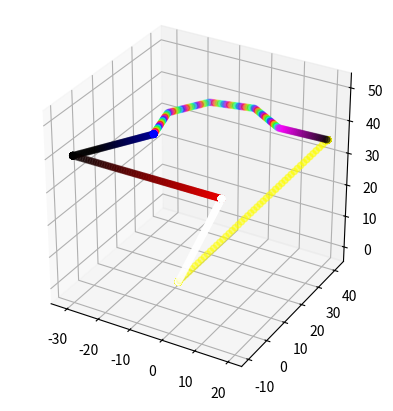

The script that saved this image:
#!/usr/bin/env python3
# -*- coding: utf-8 -*-

import argparse
import numpy as np
import matplotlib.pyplot as plt
from mpl_toolkits.mplot3d import Axes3D
import struct
import colorsys

points  =  b"\x00\x00\xd5\xfe\x00\x00\xf4\x01\x00\x00\x00\x64\x32\x00\xd5\xfe\x00\x00\xf4\x01\x00\x00\x00\x64\x64\x00\xd5\xfe\x00\x00\xf4\x01\x00\x00\x00\x64\x96\x00\xd5\xfe\x00\x00\xf4\x01\x00\x00\x00\x64\xc8\x00\xd5\xfe\x00\x00\xf4\x01\x00\x00\x00\x64\xfa\x00\xf1\xfe\xff\xff\x32\x02\x00\x00\x00\x64\x2c\x01\x0d\xff\xfe\xff\x71\x02\x00\x00\x00\x64\x5e\x01\x29\xff\xfc\xff\xaf\x02\x00\x00\x00\x64\x90\x01\x45\xff\xfb\xff\xee\x02\x00\x00\x00\x64\xc2\x01\x61\xff\xfa\xff\x2c\x03\x00\x00\x00\x64\xf4\x01\x7d\xff\xf8\xff\x6b\x03\x00\x00\x00\x64\x26\x02\x99\xff\xf7\xff\xa9\x03\x00\x00\x00\x64\x58\x02\xb5\xff\xf6\xff\xe8\x03\x00\x00\x00\x64\x8a\x02\xd1\xff\xf4\xff\x26\x04\x00\x00\x00\x64\xbc\x02\xed\xff\xf3\xff\x65\x04\x00\x00\x00\x64\xee\x02\x08\x00\xf2\xff\xa3\x04\x00\x00\x00\x64\x20\x03\x24\x00\xf0\xff\xe2\x04\x00\x00\x00\x64\x52\x03\x40\x00\xef\xff\x20\x05\x00\x00\x00\x64\x84\x03\x5c\x00\xee\xff\x5f\x05\x00\x00\x00\x64\xb6\x03\x79\x00\xec\xff\x9d\x05\x00\x00\x00\x64\xe8\x03\x95\x00\xeb\xff\xdc\x05\x00\x00\x00\x64\x1a\x04\xb1\x00\xea\xff\x1a\x06\x00\x00\x00\x64\x4c\x04\xcd\x00\xe8\xff\x59\x06\x00\x00\x00\x64\x7e\x04\xe9\x00\xe7\xff\x97\x06\x00\x00\x00\x64\xb0\x04\x05\x01\xe5\xff\xd6\x06\x00\x00\x00\x64\xe2\x04\x21\x01\xe4\xff\x14\x07\x00\x00\x00\x64\x14\x05\x3d\x01\xe3\xff\x53\x07\x00\x00\x00\x64\x46\x05\x59\x01\xe1\xff\x91\x07\x00\x00\x00\x64\x78\x05\x75\x01\xe0\xff\xd0\x07\x00\x00\x00\x64\xaa\x05\x91\x01\xdf\xff\x0e\x08\x00\x00\x00\x64\xdc\x05\xad\x01\xdd\xff\x4d\x08\x00\x00\x00\x64\x0e\x06\xc9\x01\xdc\xff\x8b\x08\x00\x00\x00\x64\x40\x06\xe5\x01\xdb\xff\xca\x08\x00\x00\x00\x64\x72\x06\x02\x02\xd9\xff\x08\x09\x00\x00\x00\x64\xa4\x06\x1e\x02\xd8\xff\x47\x09\x00\x00\x00\x64\xd6\x06\x3a\x02\xd7\xff\x85\x09\x00\x00\x00\x64\x08\x07\x56\x02\xd5\xff\xc4\x09\x00\x00\x00\x64\x3a\x07\x72\x02\xd4\xff\x02\x0a\x00\x00\x00\x64\x6c\x07\x8e\x02\xd3\xff\x41\x0a\x00\x00\x00\x64\x9e\x07\xaa\x02\xd1\xff\x7f\x0a\x00\x00\x00\x64\xd0\x07\xc6\x02\xd0\xff\xbe\x0a\x00\x00\x00\x64\x02\x08\xe2\x02\xcf\xff\xfc\x0a\x00\x00\x00\x64\x34\x08\xfe\x02\xcd\xff\x3b\x0b\x00\x00\x00\x64\x66\x08\x1a\x03\xcc\xff\x79\x0b\x00\x00\x00\x64\x98\x08\x36\x03\xca\xff\xb8\x0b\x00\x00\x00\x64\xca\x08\x52\x03\xc9\xff\xf6\x0b\x00\x00\x00\x64\xfc\x08\x6e\x03\xc8\xff\x35\x0c\x00\x00\x00\x64\x2e\x09\x8a\x03\xc6\xff\x73\x0c\x00\x00\x00\x64\x60\x09\xa7\x03\xc5\xff\xb2\x0c\x00\x00\x00\x64\x92\x09\xc3\x03\xc4\xff\xf0\x0c\x00\x00\x00\x64\xc4\x09\xdf\x03\xc2\xff\x2f\x0d\x00\x00\x00\x64\xf6\x09\xfb\x03\xc1\xff\x6d\x0d\x00\x00\x00\x64\x28\x0a\x17\x04\xc0\xff\xac\x0d\x00\x00\x00\x64\x5a\x0a\x17\x04\xc0\xff\xac\x0d\x00\x00\x00\x64\x8c\x0a\x17\x04\xc0\xff\xac\x0d\x00\x00\x00\x64\xbe\x0a\x17\x04\xc0\xff\xac\x0d\x00\x00\x00\x64\xf0\x0a\x17\x04\xc0\xff\xac\x0d\x00\x00\x00\x64\x22\x0b\x17\x04\xc0\xff\xac\x0d\x00\x00\x00\x64\x54\x0b\x17\x04\xc0\xff\xac\x0d\x00\x00\x00\x64\x86\x0b\x17\x04\xc0\xff\xac\x0d\x00\x00\x00\x64\xb8\x0b\x17\x04\xc0\xff\xac\x0d\x00\x00\x00\x64\xea\x0b\x17\x04\xc0\xff\xac\x0d\x00\x00\x00\x64\x1c\x0c\x17\x04\xc0\xff\xac\x0d\x00\x00\x00\x64\x4e\x0c\x17\x04\xc0\xff\xac\x0d\x00\x00\x00\x64\x80\x0c\x17\x04\xc0\xff\xac\x0d\x00\x00\x00\x64\xb2\x0c\x17\x04\xc0\xff\xac\x0d\x00\x00\x00\x64\xe4\x0c\x17\x04\xc0\xff\xac\x0d\x00\x00\x00\x64\x16\x0d\x17\x04\xc0\xff\xac\x0d\x00\x00\x00\x64\x48\x0d\x17\x04\xc0\xff\xac\x0d\x00\x00\x00\x64\x7a\x0d\x17\x04\xc0\xff\xac\x0d\x00\x00\x00\x64\xac\x0d\x17\x04\xc0\xff\xac\x0d\x00\x00\x00\x64\xde\x0d\x17\x04\xc0\xff\xac\x0d\x00\x00\x00\x64\x10\x0e\x17\x04\xc0\xff\xac\x0d\x00\x00\x00\x64\x42\x0e\x17\x04\xc0\xff\xac\x0d\x00\x00\x00\x64\x74\x0e\x17\x04\xc0\xff\xac\x0d\x00\x00\x00\x64\xa6\x0e\x17\x04\xc0\xff\xac\x0d\x00\x00\x00\x64\xd8\x0e\x17\x04\xc0\xff\xac\x0d\x00\x00\x00\x64\x0a\x0f\x17\x04\xc0\xff\xac\x0d\x00\x00\x00\x64\x3c\x0f\x17\x04\xc0\xff\xac\x0d\x00\x00\x00\x64\x6e\x0f\x17\x04\xc0\xff\xac\x0d\x00\x00\x00\x64\xa0\x0f\x17\x04\xc0\xff\xac\x0d\x00\x00\x00\x64\xd2\x0f\x17\x04\xc0\xff\xac\x0d\x00\x00\x00\x64\x04\x10\x17\x04\xc0\xff\xac\x0d\x00\x00\x00\x64\x36\x10\x17\x04\xc0\xff\xac\x0d\x00\x00\x00\x64\x68\x10\x17\x04\xc0\xff\xac\x0d\x00\x00\x00\x64\x9a\x10\x17\x04\xc0\xff\xac\x0d\x00\x00\x00\x64\xcc\x10\x17\x04\xc0\xff\xac\x0d\x00\x00\x00\x64\xfe\x10\x17\x04\xc0\xff\xac\x0d\x00\x00\x00\x64\x30\x11\x17\x04\xc0\xff\xac\x0d\x00\x00\x00\x64\x62\x11\x17\x04\xc0\xff\xac\x0d\x00\x00\x00\x64\x94\x11\x17\x04\xc0\xff\xac\x0d\x00\x00\x00\x64\xc6\x11\x17\x04\xc0\xff\xac\x0d\x00\x00\x00\x64\xf8\x11\x17\x04\xc0\xff\xac\x0d\x00\x00\x00\x64\x2a\x12\x17\x04\xc0\xff\xac\x0d\x00\x00\x00\x64\x5c\x12\x17\x04\xc0\xff\xac\x0d\x00\x00\x00\x64\x8e\x12\x17\x04\xc0\xff\xac\x0d\x00\x00\x00\x64\xc0\x12\x17\x04\xc0\xff\xac\x0d\x00\x00\x00\x64\xf2\x12\x17\x04\xc0\xff\xac\x0d\x00\x00\x00\x64\x24\x13\x17\x04\xc0\xff\xac\x0d\x00\x00\x00\x64\x56\x13\x17\x04\xc0\xff\xac\x0d\x00\x00\x00\x64\x88\x13\x17\x04\xc0\xff\xac\x0d\x00\x00\x00\x64\xba\x13\x17\x04\xc0\xff\xac\x0d\x00\x00\x00\x64\xec\x13\x17\x04\xc0\xff\xac\x0d\x00\x00\x00\x64\x1e\x14\x17\x04\xc0\xff\xac\x0d\x00\x00\x00\x64\x50\x14\x17\x04\xc0\xff\xac\x0d\x00\x00\x00\x64\x82\x14\x17\x04\xc0\xff\xac\x0d\x00\x00\x00\x64\xb4\x14\x17\x04\xc0\xff\xac\x0d\x00\x00\x00\x64\xe6\x14\x17\x04\xc0\xff\xac\x0d\x00\x00\x00\x64\x18\x15\x17\x04\xc0\xff\xac\x0d\x00\x00\x00\x64\x4a\x15\x17\x04\xc0\xff\xac\x0d\x00\x00\x00\x64\x7c\x15\x17\x04\xc0\xff\xac\x0d\x00\x00\x00\x64\xae\x15\x17\x04\xc0\xff\xac\x0d\x00\x00\x00\x64\xe0\x15\x17\x04\xc0\xff\xac\x0d\x00\x00\x00\x64\x12\x16\x17\x04\xc0\xff\xac\x0d\x00\x00\x00\x64\x44\x16\x17\x04\xc0\xff\xac\x0d\x00\x00\x00\x64\x76\x16\x17\x04\xc0\xff\xac\x0d\x00\x00\x00\x64\xa8\x16\x17\x04\xc0\xff\xac\x0d\x00\x00\x00\x64\xda\x16\x17\x04\xc0\xff\xac\x0d\x00\x00\x00\x64\x0c\x17\x17\x04\xc0\xff\xac\x0d\x00\x00\x00\x64\x3e\x17\x17\x04\xc0\xff\xac\x0d\x00\x00\x00\x64\x70\x17\x17\x04\xc0\xff\xac\x0d\x00\x00\x00\x64\xa2\x17\x17\x04\xc0\xff\xac\x0d\x00\x00\x00\x64\xd4\x17\x17\x04\xc0\xff\xac\x0d\x00\x00\x00\x64\x06\x18\x17\x04\xc0\xff\xac\x0d\x00\x00\x00\x64\x38\x18\x17\x04\xc0\xff\xac\x0d\x00\x00\x00\x64\x6a\x18\x17\x04\xc0\xff\xac\x0d\x00\x00\x00\x64\x9c\x18\x17\x04\xc0\xff\xac\x0d\x00\x00\x00\x64\xce\x18\x17\x04\xc0\xff\xac\x0d\x00\x00\x00\x64\x00\x19\x17\x04\xc0\xff\xac\x0d\x00\x00\x00\x64\x32\x19\x17\x04\xc0\xff\xac\x0d\x00\x00\x00\x64\x64\x19\x17\x04\xc0\xff\xac\x0d\x00\x00\x00\x64\x96\x19\x17\x04\xc0\xff\xac\x0d\x00\x00\x00\x64\xc8\x19\x17\x04\xc0\xff\xac\x0d\x00\x00\x00\x64\xfa\x19\x17\x04\xc0\xff\xac\x0d\x00\x00\x00\x64\x2c\x1a\x17\x04\xc0\xff\xac\x0d\x00\x00\x00\x64\x5e\x1a\x17\x04\xc0\xff\xac\x0d\x00\x00\x00\x64\x90\x1a\x17\x04\xc0\xff\xac\x0d\x00\x00\x00\x64\xc2\x1a\x17\x04\xc0\xff\xac\x0d\x00\x00\x00\x64\xf4\x1a\x17\x04\xc0\xff\xac\x0d\x00\x00\x00\x64\x26\x1b\x17\x04\xc0\xff\xac\x0d\x00\x00\x00\x64\x58\x1b\x17\x04\xc0\xff\xac\x0d\x00\x00\x00\x64\x8a\x1b\x17\x04\xc0\xff\xac\x0d\x00\x00\x00\x64\xbc\x1b\x17\x04\xc0\xff\xac\x0d\x00\x00\x00\x64\xee\x1b\x17\x04\xc0\xff\xac\x0d\x00\x00\x00\x64\x20\x1c\x17\x04\xc0\xff\xac\x0d\x00\x00\x00\x64\x52\x1c\x17\x04\xc0\xff\xac\x0d\x00\x00\x00\x64\x84\x1c\x17\x04\xc0\xff\xac\x0d\x00\x00\x00\x64\xb6\x1c\x17\x04\xc0\xff\xac\x0d\x00\x00\x00\x64\xe8\x1c\x17\x04\xc0\xff\xac\x0d\x00\x00\x00\x64\x1a\x1d\x17\x04\xc0\xff\xac\x0d\x00\x00\x00\x64\x4c\x1d\x17\x04\xc0\xff\xac\x0d\x00\x00\x00\x64\x7e\x1d\x17\x04\xc0\xff\xac\x0d\x00\x00\x00\x64\xb0\x1d\x17\x04\xc0\xff\xac\x0d\x00\x00\x00\x64\xe2\x1d\x17\x04\xc0\xff\xac\x0d\x00\x00\x00\x64\x14\x1e\x17\x04\xc0\xff\xac\x0d\x00\x00\x00\x64\x46\x1e\x17\x04\xc0\xff\xac\x0d\x00\x00\x00\x64\x78\x1e\x17\x04\xc0\xff\xac\x0d\x00\x00\x00\x64\xaa\x1e\x17\x04\xc0\xff\xac\x0d\x00\x00\x00\x64\xdc\x1e\x17\x04\xc0\xff\xac\x0d\x00\x00\x00\x64\x0e\x1f\x17\x04\xc0\xff\xac\x0d\x00\x00\x00\x64\x40\x1f\x17\x04\xc0\xff\xac\x0d\x00\x00\x00\x64\x72\x1f\x17\x04\xc0\xff\xac\x0d\x00\x00\x00\x64\xa4\x1f\x17\x04\xc0\xff\xac\x0d\x00\x00\x00\x64\xd6\x1f\x17\x04\xc0\xff\xac\x0d\x00\x00\x00\x64\x08\x20\x17\x04\xc0\xff\xac\x0d\x00\x00\x00\x64\x3a\x20\x17\x04\xc0\xff\xac\x0d\x00\x00\x00\x64\x6c\x20\x17\x04\xc0\xff\xac\x0d\x00\x00\x00\x64\x9e\x20\x17\x04\xc0\xff\xac\x0d\x00\x00\x00\x64\xd0\x20\x17\x04\xc0\xff\xac\x0d\x00\x00\x00\x64\x02\x21\x17\x04\xc0\xff\xac\x0d\x00\x00\x00\x64\x34\x21\x17\x04\xc0\xff\xac\x0d\x00\x00\x00\x64\x66\x21\x17\x04\xc0\xff\xac\x0d\x00\x00\x00\x64\x98\x21\x17\x04\xc0\xff\xac\x0d\x00\x00\x00\x64\xca\x21\x17\x04\xc0\xff\xac\x0d\x00\x00\x00\x64\xfc\x21\x17\x04\xc0\xff\xac\x0d\x00\x00\x00\x64\x2e\x22\x17\x04\xc0\xff\xac\x0d\x00\x00\x00\x64\x60\x22\x17\x04\xc0\xff\xac\x0d\x00\x00\x00\x64\x92\x22\x17\x04\xc0\xff\xac\x0d\x00\x00\x00\x64\xc4\x22\x17\x04\xc0\xff\xac\x0d\x00\x00\x00\x64\xf6\x22\x17\x04\xc0\xff\xac\x0d\x00\x00\x00\x64\x28\x23\x17\x04\xc0\xff\xac\x0d\x00\x00\x00\x64\x5a\x23\x17\x04\xc0\xff\xac\x0d\x00\x00\x00\x64\x8c\x23\x17\x04\xc0\xff\xac\x0d\x00\x00\x00\x64\xbe\x23\x17\x04\xc0\xff\xac\x0d\x00\x00\x00\x64\xf0\x23\x17\x04\xc0\xff\xac\x0d\x00\x00\x00\x64\x22\x24\x17\x04\xc0\xff\xac\x0d\x00\x00\x00\x64\x54\x24\x17\x04\xc0\xff\xac\x0d\x00\x00\x00\x64\x86\x24\x17\x04\xc0\xff\xac\x0d\x00\x00\x00\x64\xb8\x24\x17\x04\xc0\xff\xac\x0d\x00\x00\x00\x64\xea\x24\x17\x04\xc0\xff\xac\x0d\x00\x00\x00\x64\x1c\x25\x17\x04\xc0\xff\xac\x0d\x00\x00\x00\x64\x4e\x25\x17\x04\xc0\xff\xac\x0d\x00\x00\x00\x64\x80\x25\x17\x04\xc0\xff\xac\x0d\x00\x00\x00\x64\xb2\x25\x17\x04\xc0\xff\xac\x0d\x00\x00\x00\x64\xe4\x25\x17\x04\xc0\xff\xac\x0d\x00\x00\x00\x64\x16\x26\x17\x04\xc0\xff\xac\x0d\x00\x00\x00\x64\x48\x26\x17\x04\xc0\xff\xac\x0d\x00\x00\x00\x64\x7a\x26\x17\x04\xc0\xff\xac\x0d\x00\x00\x00\x64\xac\x26\x17\x04\xc0\xff\xac\x0d\x00\x00\x00\x64\xde\x26\x17\x04\xc0\xff\xac\x0d\x00\x00\x00\x64\x10\x27\x17\x04\xc0\xff\xac\x0d\x00\x00\x00\x64\x42\x27\x17\x04\xc0\xff\xac\x0d\x00\x00\x00\x64\x74\x27\x17\x04\xc0\xff\xac\x0d\x00\x00\x64\x62\xa6\x27\x17\x04\xc0\xff\xac\x0d\x00\x00\x64\x61\xd8\x27\x17\x04\xc0\xff\xac\x0d\x00\x00\x64\x5f\x0a\x28\x17\x04\xc0\xff\xac\x0d\x00\x00\x64\x5e\x3c\x28\x17\x04\xc0\xff\xac\x0d\x00\x00\x64\x5c\x6e\x28\xfd\x03\xc0\xff\xac\x0d\x00\x00\x64\x5b\xa0\x28\xb1\x03\xc0\xff\xac\x0d\x00\x00\x64\x59\xd2\x28\x65\x03\xc0\xff\xac\x0d\x00\x00\x64\x58\x04\x29\x19\x03\xc0\xff\xac\x0d\x00\x00\x64\x56\x36\x29\xcd\x02\xc0\xff\xac\x0d\x00\x00\x64\x55\x68\x29\x81\x02\xc0\xff\xac\x0d\x00\x00\x64\x53\x9a\x29\x35\x02\xc0\xff\xac\x0d\x00\x00\x64\x52\xcc\x29\xe9\x01\xc0\xff\xac\x0d\x00\x00\x64\x50\xfe\x29\x9d\x01\xc0\xff\xac\x0d\x00\x00\x64\x4f\x30\x2a\x51\x01\xc0\xff\xac\x0d\x00\x00\x64\x4d\x62\x2a\x05\x01\xc0\xff\xac\x0d\x00\x00\x64\x4c\x94\x2a\xb9\x00\xc0\xff\xac\x0d\x00\x00\x64\x4a\xc6\x2a\x6d\x00\xc0\xff\xac\x0d\x00\x00\x64\x48\xf8\x2a\x21\x00\xc0\xff\xac\x0d\x00\x00\x64\x47\x2a\x2b\xd6\xff\xc0\xff\xac\x0d\x00\x00\x64\x45\x5c\x2b\x8a\xff\xc0\xff\xac\x0d\x00\x00\x64\x44\x8e\x2b\x3e\xff\xc0\xff\xac\x0d\x00\x00\x64\x42\xc0\x2b\xf2\xfe\xc0\xff\xac\x0d\x00\x00\x64\x41\xf2\x2b\xa6\xfe\xc0\xff\xac\x0d\x00\x00\x64\x3f\x24\x2c\x5a\xfe\xc0\xff\xac\x0d\x00\x00\x64\x3e\x56\x2c\x0e\xfe\xc0\xff\xac\x0d\x00\x00\x64\x3c\x88\x2c\xc2\xfd\xc0\xff\xac\x0d\x00\x00\x64\x3b\xba\x2c\x76\xfd\xc0\xff\xac\x0d\x00\x00\x64\x39\xec\x2c\x2a\xfd\xc0\xff\xac\x0d\x00\x00\x64\x38\x1e\x2d\xde\xfc\xc0\xff\xac\x0d\x00\x00\x64\x36\x50\x2d\x92\xfc\xc0\xff\xac\x0d\x00\x00\x64\x35\x82\x2d\x46\xfc\xc0\xff\xac\x0d\x00\x00\x64\x33\xb4\x2d\xfa\xfb\xc0\xff\xac\x0d\x00\x00\x64\x32\xe6\x2d\xad\xfb\xc0\xff\xac\x0d\x00\x00\x64\x30\x18\x2e\x61\xfb\xc0\xff\xac\x0d\x00\x00\x64\x2e\x4a\x2e\x15\xfb\xc0\xff\xac\x0d\x00\x00\x64\x2d\x7c\x2e\xc9\xfa\xc0\xff\xac\x0d\x00\x00\x64\x2b\xae\x2e\x7d\xfa\xc0\xff\xac\x0d\x00\x00\x64\x2a\xe0\x2e\x31\xfa\xc0\xff\xac\x0d\x00\x00\x64\x28\x12\x2f\xe5\xf9\xc0\xff\xac\x0d\x00\x00\x64\x27\x44\x2f\x99\xf9\xc0\xff\xac\x0d\x00\x00\x64\x25\x76\x2f\x4d\xf9\xc0\xff\xac\x0d\x00\x00\x64\x24\xa8\x2f\x01\xf9\xc0\xff\xac\x0d\x00\x00\x64\x22\xda\x2f\xb5\xf8\xc0\xff\xac\x0d\x00\x00\x64\x21\x0c\x30\x69\xf8\xc0\xff\xac\x0d\x00\x00\x64\x1f\x3e\x30\x1d\xf8\xc0\xff\xac\x0d\x00\x00\x64\x1e\x70\x30\xd1\xf7\xc0\xff\xac\x0d\x00\x00\x64\x1c\xa2\x30\x85\xf7\xc0\xff\xac\x0d\x00\x00\x64\x1b\xd4\x30\x39\xf7\xc0\xff\xac\x0d\x00\x00\x64\x19\x06\x31\xed\xf6\xc0\xff\xac\x0d\x00\x00\x64\x17\x38\x31\xa1\xf6\xc0\xff\xac\x0d\x00\x00\x64\x16\x6a\x31\x55\xf6\xc0\xff\xac\x0d\x00\x00\x64\x14\x9c\x31\x09\xf6\xc0\xff\xac\x0d\x00\x00\x64\x13\xce\x31\xbd\xf5\xc0\xff\xac\x0d\x00\x00\x64\x11\x00\x32\x71\xf5\xc0\xff\xac\x0d\x00\x00\x64\x10\x32\x32\x25\xf5\xc0\xff\xac\x0d\x00\x00\x64\x0e\x64\x32\xd9\xf4\xc0\xff\xac\x0d\x00\x00\x64\x0d\x96\x32\x8d\xf4\xc0\xff\xac\x0d\x00\x00\x64\x0b\xc8\x32\x41\xf4\xc0\xff\xac\x0d\x00\x00\x64\x0a\xfa\x32\xf5\xf3\xc0\xff\xac\x0d\x00\x00\x64\x08\x2c\x33\xa9\xf3\xc0\xff\xac\x0d\x00\x00\x64\x07\x5e\x33\x5c\xf3\xc0\xff\xac\x0d\x00\x00\x64\x05\x90\x33\x10\xf3\xc0\xff\xac\x0d\x00\x00\x64\x04\xc2\x33\xc4\xf2\xc0\xff\xac\x0d\x00\x00\x64\x02\xf4\x33\x78\xf2\xc0\xff\xac\x0d\x00\x00\x64\x01\x26\x34\x46\xf2\xc0\xff\xac\x0d\x00\x00\x00\x00\x58\x34\x46\xf2\xc0\xff\xac\x0d\x00\x00\x00\x00\x8a\x34\x46\xf2\xc0\xff\xac\x0d\x00\x00\x00\x00\xbc\x34\x46\xf2\xc0\xff\xac\x0d\x00\x00\x00\x00\xee\x34\x46\xf2\xc0\xff\xac\x0d\x00\x00\x00\x00\x20\x35\x46\xf2\xc0\xff\xac\x0d\x00\x00\x00\x00\x52\x35\x46\xf2\xc0\xff\xac\x0d\x00\x00\x00\x00\x84\x35\x46\xf2\xc0\xff\xac\x0d\x00\x00\x00\x00\xb6\x35\x46\xf2\xc0\xff\xac\x0d\x00\x00\x00\x00\xe8\x35\x46\xf2\xc0\xff\xac\x0d\x00\x00\x00\x00\x1a\x36\x46\xf2\xc0\xff\xac\x0d\x00\x00\x00\x00\x4c\x36\x46\xf2\xc0\xff\xac\x0d\x00\x00\x00\x00\x7e\x36\x46\xf2\xc0\xff\xac\x0d\x00\x00\x00\x00\xb0\x36\x46\xf2\xc0\xff\xac\x0d\x00\x00\x00\x00\xe2\x36\x46\xf2\xc0\xff\xac\x0d\x00\x00\x00\x00\x14\x37\x46\xf2\xc0\xff\xac\x0d\x00\x00\x00\x00\x46\x37\x46\xf2\xc0\xff\xac\x0d\x00\x00\x00\x00\x78\x37\x46\xf2\xc0\xff\xac\x0d\x00\x00\x00\x00\xaa\x37\x46\xf2\xc0\xff\xac\x0d\x00\x00\x00\x00\xdc\x37\x46\xf2\xc0\xff\xac\x0d\x00\x00\x00\x00\x0e\x38\x46\xf2\xc0\xff\xac\x0d\x00\x00\x00\x00\x40\x38\x46\xf2\xc0\xff\xac\x0d\x00\x00\x00\x00\x72\x38\x46\xf2\xc0\xff\xac\x0d\x00\x00\x00\x00\xa4\x38\x46\xf2\xc0\xff\xac\x0d\x00\x00\x00\x00\xd6\x38\x46\xf2\xc0\xff\xac\x0d\x00\x00\x00\x00\x08\x39\x46\xf2\xc0\xff\xac\x0d\x00\x00\x00\x00\x3a\x39\x72\xf2\xcc\xff\xbf\x0d\x00\x00\x00\x00\x6c\x39\x9e\xf2\xd8\xff\xd3\x0d\x00\x00\x00\x00\x9e\x39\xca\xf2\xe4\xff\xe6\x0d\x00\x00\x00\x00\xd0\x39\xf6\xf2\xf0\xff\xfa\x0d\x00\x00\x00\x00\x02\x3a\x22\xf3\xfc\xff\x0d\x0e\x00\x00\x00\x00\x34\x3a\x4f\xf3\x07\x00\x21\x0e\x00\x00\x00\x00\x66\x3a\x7b\xf3\x13\x00\x34\x0e\x00\x00\x00\x00\x98\x3a\xa7\xf3\x1f\x00\x48\x0e\x00\x00\x00\x00\xca\x3a\xd3\xf3\x2b\x00\x5b\x0e\x00\x00\x00\x00\xfc\x3a\xff\xf3\x37\x00\x6f\x0e\x00\x00\x00\x00\x2e\x3b\x2b\xf4\x43\x00\x82\x0e\x00\x00\x00\x00\x60\x3b\x58\xf4\x4f\x00\x96\x0e\x00\x00\x00\x00\x92\x3b\x84\xf4\x5b\x00\xa9\x0e\x00\x00\x00\x00\xc4\x3b\xb0\xf4\x67\x00\xbd\x0e\x00\x00\x00\x00\xf6\x3b\xdc\xf4\x73\x00\xd0\x0e\xf0\x00\x64\x00\x28\x3c\x08\xf5\x7f\x00\xe4\x0e\xf0\x00\x64\x02\x5a\x3c\x34\xf5\x8b\x00\xf7\x0e\xf0\x00\x64\x03\x8c\x3c\x60\xf5\x97\x00\x0b\x0f\xf0\x00\x64\x05\xbe\x3c\x8d\xf5\xa3\x00\x1e\x0f\xf0\x00\x64\x07\xf0\x3c\xb9\xf5\xaf\x00\x32\x0f\xf0\x00\x64\x08\x22\x3d\xe5\xf5\xbb\x00\x46\x0f\xf0\x00\x64\x0a\x54\x3d\x11\xf6\xc7\x00\x59\x0f\xf0\x00\x64\x0c\x86\x3d\x3d\xf6\xd3\x00\x6d\x0f\xf0\x00\x64\x0d\xb8\x3d\x69\xf6\xdf\x00\x80\x0f\xf0\x00\x64\x0f\xea\x3d\x96\xf6\xeb\x00\x94\x0f\xf0\x00\x64\x11\x1c\x3e\xc2\xf6\xf7\x00\xa7\x0f\xf0\x00\x64\x12\x4e\x3e\xee\xf6\x03\x01\xbb\x0f\xf0\x00\x64\x14\x80\x3e\x1a\xf7\x0f\x01\xce\x0f\xf0\x00\x64\x16\xb2\x3e\x46\xf7\x1b\x01\xe2\x0f\xf0\x00\x64\x17\xe4\x3e\x72\xf7\x27\x01\xf5\x0f\xf0\x00\x64\x19\x16\x3f\x9e\xf7\x33\x01\x09\x10\xf0\x00\x64\x1b\x48\x3f\xcb\xf7\x3f\x01\x1c\x10\xf0\x00\x64\x1c\x7a\x3f\xf7\xf7\x4b\x01\x30\x10\xf0\x00\x64\x1e\xac\x3f\x23\xf8\x57\x01\x43\x10\xf0\x00\x64\x20\xde\x3f\x4f\xf8\x63\x01\x57\x10\xf0\x00\x64\x21\x10\x40\x7b\xf8\x6f\x01\x6a\x10\xf0\x00\x64\x23\x42\x40\xa7\xf8\x7b\x01\x7e\x10\xf0\x00\x64\x25\x74\x40\xd3\xf8\x87\x01\x91\x10\xf0\x00\x64\x26\xa6\x40\x00\xf9\x93\x01\xa5\x10\xf0\x00\x64\x28\xd8\x40\x2c\xf9\x9f\x01\xb8\x10\xf0\x00\x64\x2a\x0a\x41\x58\xf9\xab\x01\xcc\x10\xf0\x00\x64\x2b\x3c\x41\x84\xf9\xb7\x01\xe0\x10\xf0\x00\x64\x2d\x6e\x41\xb0\xf9\xc3\x01\xf3\x10\xf0\x00\x64\x2f\xa0\x41\xdc\xf9\xcf\x01\x07\x11\xf0\x00\x64\x30\xd2\x41\x09\xfa\xdb\x01\x1a\x11\xf0\x00\x64\x32\x04\x42\x35\xfa\xe7\x01\x2e\x11\xf0\x00\x64\x34\x36\x42\x61\xfa\xf3\x01\x41\x11\xf0\x00\x64\x35\x68\x42\x8d\xfa\xff\x01\x55\x11\xf0\x00\x64\x37\x9a\x42\xb9\xfa\x0b\x02\x68\x11\xf0\x00\x64\x39\xcc\x42\xc8\xfa\x0f\x02\x6f\x11\xf0\x00\x64\x3a\xfe\x42\xc8\xfa\x0f\x02\x6f\x11\xf0\x00\x64\x3c\x30\x43\xc8\xfa\x0f\x02\x6f\x11\xf0\x00\x64\x3e\x62\x43\xc8\xfa\x0f\x02\x6f\x11\xf0\x00\x64\x3f\x94\x43\xc8\xfa\x0f\x02\x6f\x11\xf0\x00\x64\x41\xc6\x43\xc8\xfa\x0f\x02\x6f\x11\xf0\x00\x64\x43\xf8\x43\xc8\xfa\x0f\x02\x6f\x11\xf0\x00\x64\x44\x2a\x44\xc8\xfa\x0f\x02\x6f\x11\xf0\x00\x64\x46\x5c\x44\xc8\xfa\x0f\x02\x6f\x11\xf0\x00\x64\x48\x8e\x44\xc8\xfa\x0f\x02\x6f\x11\xf0\x00\x64\x49\xc0\x44\xc8\xfa\x0f\x02\x6f\x11\xf0\x00\x64\x4b\xf2\x44\xc8\xfa\x0f\x02\x6f\x11\xf0\x00\x64\x4d\x24\x45\xc8\xfa\x0f\x02\x6f\x11\xf0\x00\x64\x4e\x56\x45\xc8\xfa\x0f\x02\x6f\x11\xf0\x00\x64\x50\x88\x45\xc8\xfa\x0f\x02\x6f\x11\xf0\x00\x64\x52\xba\x45\xc8\xfa\x0f\x02\x6f\x11\xf0\x00\x64\x53\xec\x45\xc8\xfa\x0f\x02\x6f\x11\xf0\x00\x64\x55\x1e\x46\xc8\xfa\x0f\x02\x6f\x11\xf0\x00\x64\x57\x50\x46\xc8\xfa\x0f\x02\x6f\x11\xf0\x00\x64\x58\x82\x46\xc8\xfa\x0f\x02\x6f\x11\xf0\x00\x64\x5a\xb4\x46\xc8\xfa\x0f\x02\x6f\x11\xf0\x00\x64\x5c\xe6\x46\xc8\xfa\x0f\x02\x6f\x11\xf0\x00\x64\x5d\x18\x47\xc8\xfa\x0f\x02\x6f\x11\xf0\x00\x64\x5f\x4a\x47\xc8\xfa\x0f\x02\x6f\x11\xf0\x00\x64\x61\x7c\x47\xc8\xfa\x0f\x02\x6f\x11\xf0\x00\x64\x62\xae\x47\xc8\xfa\x0f\x02\x6f\x11\xf0\x00\x64\x64\xe0\x47\xc8\xfa\x0f\x02\x6f\x11\xf0\x00\x64\x64\x12\x48\xc8\xfa\x0f\x02\x6f\x11\xf0\x00\x64\x64\x44\x48\xc8\xfa\x0f\x02\x6f\x11\xf0\x00\x64\x64\x76\x48\xc8\xfa\x0f\x02\x6f\x11\xf0\x00\x64\x64\xa8\x48\xc8\xfa\x0f\x02\x6f\x11\xf0\x00\x64\x64\xda\x48\xc8\xfa\x0f\x02\x6f\x11\xf0\x00\x64\x64\x0c\x49\xc0\xfa\x31\x02\x6f\x11\x0e\x01\x64\x64\x3e\x49\xb3\xfa\x65\x02\x6f\x11\x3b\x01\x64\x64\x70\x49\xa7\xfa\x98\x02\x6f\x11\x00\x00\x64\x64\xa2\x49\x9b\xfa\xcb\x02\x6f\x11\x2d\x00\x64\x64\xd4\x49\x8f\xfa\xfe\x02\x6f\x11\x5a\x00\x64\x64\x06\x4a\x82\xfa\x32\x03\x6f\x11\x87\x00\x64\x64\x38\x4a\x76\xfa\x65\x03\x6f\x11\xb4\x00\x64\x64\x6a\x4a\x6a\xfa\x98\x03\x6f\x11\xe1\x00\x64\x64\x9c\x4a\x5d\xfa\xcb\x03\x6f\x11\x0e\x01\x64\x64\xce\x4a\x51\xfa\xff\x03\x6f\x11\x3b\x01\x64\x64\x00\x4b\x45\xfa\x32\x04\x6f\x11\x00\x00\x64\x64\x32\x4b\x38\xfa\x65\x04\x6f\x11\x2d\x00\x64\x64\x64\x4b\x2c\xfa\x98\x04\x6f\x11\x5a\x00\x64\x64\x96\x4b\x20\xfa\xcb\x04\x6f\x11\x87\x00\x64\x64\xc8\x4b\x14\xfa\xff\x04\x6f\x11\xb4\x00\x64\x64\xfa\x4b\x07\xfa\x32\x05\x6f\x11\xe1\x00\x64\x64\x2c\x4c\xfb\xf9\x65\x05\x6f\x11\x0e\x01\x64\x64\x5e\x4c\xef\xf9\x98\x05\x6f\x11\x3b\x01\x64\x64\x90\x4c\xe2\xf9\xcc\x05\x6f\x11\x00\x00\x64\x64\xc2\x4c\xd6\xf9\xff\x05\x6f\x11\x2d\x00\x64\x64\xf4\x4c\xca\xf9\x32\x06\x6f\x11\x5a\x00\x64\x64\x26\x4d\xbd\xf9\x65\x06\x6f\x11\x87\x00\x64\x64\x58\x4d\xb1\xf9\x99\x06\x6f\x11\xb4\x00\x64\x64\x8a\x4d\xa5\xf9\xcc\x06\x6f\x11\xe1\x00\x64\x64\xbc\x4d\xb3\xf9\xfb\x06\x6f\x11\x0e\x01\x64\x64\xee\x4d\xcf\xf9\x28\x07\x6f\x11\x3b\x01\x64\x64\x20\x4e\xea\xf9\x55\x07\x6f\x11\x00\x00\x64\x64\x52\x4e\x06\xfa\x82\x07\x6f\x11\x2d\x00\x64\x64\x84\x4e\x21\xfa\xae\x07\x6f\x11\x5a\x00\x64\x64\xb6\x4e\x3d\xfa\xdb\x07\x6f\x11\x87\x00\x64\x64\xe8\x4e\x58\xfa\x08\x08\x6f\x11\xb4\x00\x64\x64\x1a\x4f\x74\xfa\x35\x08\x6f\x11\xe1\x00\x64\x64\x4c\x4f\x8f\xfa\x62\x08\x6f\x11\x0e\x01\x64\x64\x7e\x4f\xab\xfa\x8f\x08\x6f\x11\x3b\x01\x64\x64\xb0\x4f\xc6\xfa\xbc\x08\x6f\x11\x00\x00\x64\x64\xe2\x4f\xe2\xfa\xe9\x08\x6f\x11\x2d\x00\x64\x64\x14\x50\xfd\xfa\x16\x09\x6f\x11\x5a\x00\x64\x64\x46\x50\x19\xfb\x43\x09\x6f\x11\x87\x00\x64\x64\x78\x50\x34\xfb\x70\x09\x6f\x11\xb4\x00\x64\x64\xaa\x50\x50\xfb\x9d\x09\x6f\x11\xe1\x00\x64\x64\xdc\x50\x6c\xfb\xca\x09\x6f\x11\x0e\x01\x64\x64\x0e\x51\x87\xfb\xf6\x09\x6f\x11\x3b\x01\x64\x64\x40\x51\xa3\xfb\x23\x0a\x6f\x11\x00\x00\x64\x64\x72\x51\xbe\xfb\x50\x0a\x6f\x11\x2d\x00\x64\x64\xa4\x51\xda\xfb\x7d\x0a\x6f\x11\x5a\x00\x64\x64\xd6\x51\xf5\xfb\xaa\x0a\x6f\x11\x87\x00\x64\x64\x08\x52\x11\xfc\xd7\x0a\x6f\x11\xb4\x00\x64\x64\x3a\x52\x2c\xfc\x04\x0b\x6f\x11\xe1\x00\x64\x64\x6c\x52\x58\xfc\x1b\x0b\x6f\x11\x0e\x01\x64\x64\x9e\x52\x8b\xfc\x27\x0b\x6f\x11\x3b\x01\x64\x64\xd0\x52\xbe\xfc\x34\x0b\x6f\x11\x00\x00\x64\x64\x02\x53\xf1\xfc\x40\x0b\x6f\x11\x2d\x00\x64\x64\x34\x53\x24\xfd\x4c\x0b\x6f\x11\x5a\x00\x64\x64\x66\x53\x58\xfd\x59\x0b\x6f\x11\x87\x00\x64\x64\x98\x53\x8b\xfd\x65\x0b\x6f\x11\xb4\x00\x64\x64\xca\x53\xbe\xfd\x71\x0b\x6f\x11\xe1\x00\x64\x64\xfc\x53\xf1\xfd\x7e\x0b\x6f\x11\x0e\x01\x64\x64\x2e\x54\x25\xfe\x8a\x0b\x6f\x11\x3b\x01\x64\x64\x60\x54\x58\xfe\x96\x0b\x6f\x11\x00\x00\x64\x64\x92\x54\x8b\xfe\xa2\x0b\x6f\x11\x2d\x00\x64\x64\xc4\x54\xbe\xfe\xaf\x0b\x6f\x11\x5a\x00\x64\x64\xf6\x54\xf2\xfe\xbb\x0b\x6f\x11\x87\x00\x64\x64\x28\x55\x25\xff\xc7\x0b\x6f\x11\xb4\x00\x64\x64\x5a\x55\x58\xff\xd4\x0b\x6f\x11\xe1\x00\x64\x64\x8c\x55\x8b\xff\xe0\x0b\x6f\x11\x0e\x01\x64\x64\xbe\x55\xbe\xff\xec\x0b\x6f\x11\x3b\x01\x64\x64\xf0\x55\xf2\xff\xf9\x0b\x6f\x11\x00\x00\x64\x64\x22\x56\x24\x00\x05\x0c\x6f\x11\x2d\x00\x64\x64\x54\x56\x57\x00\x11\x0c\x6f\x11\x5a\x00\x64\x64\x86\x56\x8a\x00\x1d\x0c\x6f\x11\x87\x00\x64\x64\xb8\x56\xbe\x00\x2a\x0c\x6f\x11\xb4\x00\x64\x64\xea\x56\xf1\x00\x36\x0c\x6f\x11\xe1\x00\x64\x64\x1c\x57\x20\x01\x28\x0c\x6f\x11\x0e\x01\x64\x64\x4e\x57\x4d\x01\x0c\x0c\x6f\x11\x3b\x01\x64\x64\x80\x57\x7a\x01\xf1\x0b\x6f\x11\x00\x00\x64\x64\xb2\x57\xa7\x01\xd5\x0b\x6f\x11\x2d\x00\x64\x64\xe4\x57\xd4\x01\xba\x0b\x6f\x11\x5a\x00\x64\x64\x16\x58\x01\x02\x9e\x0b\x6f\x11\x87\x00\x64\x64\x48\x58\x2d\x02\x83\x0b\x6f\x11\xb4\x00\x64\x64\x7a\x58\x5a\x02\x67\x0b\x6f\x11\xe1\x00\x64\x64\xac\x58\x87\x02\x4c\x0b\x6f\x11\x0e\x01\x64\x64\xde\x58\xb4\x02\x30\x0b\x6f\x11\x3b\x01\x64\x64\x10\x59\xe1\x02\x15\x0b\x6f\x11\x00\x00\x64\x64\x42\x59\x0e\x03\xf9\x0a\x6f\x11\x2d\x00\x64\x64\x74\x59\x3b\x03\xdd\x0a\x6f\x11\x5a\x00\x64\x64\xa6\x59\x68\x03\xc2\x0a\x6f\x11\x87\x00\x64\x64\xd8\x59\x95\x03\xa6\x0a\x6f\x11\xb4\x00\x64\x64\x0a\x5a\xc2\x03\x8b\x0a\x6f\x11\xe1\x00\x64\x64\x3c\x5a\xef\x03\x6f\x0a\x6f\x11\x0e\x01\x64\x64\x6e\x5a\x1c\x04\x54\x0a\x6f\x11\x3b\x01\x64\x64\xa0\x5a\x48\x04\x38\x0a\x6f\x11\x00\x00\x64\x64\xd2\x5a\x75\x04\x1d\x0a\x6f\x11\x2d\x00\x64\x64\x04\x5b\xa2\x04\x01\x0a\x6f\x11\x5a\x00\x64\x64\x36\x5b\xcf\x04\xe6\x09\x6f\x11\x87\x00\x64\x64\x68\x5b\xfc\x04\xca\x09\x6f\x11\xb4\x00\x64\x64\x9a\x5b\x29\x05\xaf\x09\x6f\x11\x18\x01\x4b\x64\xcc\x5b\x56\x05\xbb\x09\x63\x11\x2c\x01\x64\x61\xfe\x5b\x82\x05\xdb\x09\x51\x11\x2c\x01\x64\x5d\x30\x5c\xaf\x05\xfc\x09\x3f\x11\x2c\x01\x64\x58\x62\x5c\xdb\x05\x1c\x0a\x2d\x11\x2c\x01\x64\x54\x94\x5c\x08\x06\x3d\x0a\x1b\x11\x2c\x01\x64\x50\xc6\x5c\x35\x06\x5d\x0a\x09\x11\x2c\x01\x64\x4c\xf8\x5c\x61\x06\x7d\x0a\xf7\x10\x2c\x01\x64\x48\x2a\x5d\x8e\x06\x9e\x0a\xe6\x10\x2c\x01\x64\x44\x5c\x5d\xba\x06\xbe\x0a\xd4\x10\x2c\x01\x64\x3f\x8e\x5d\xe7\x06\xde\x0a\xc2\x10\x2c\x01\x64\x3b\xc0\x5d\x13\x07\xff\x0a\xb0\x10\x2c\x01\x64\x37\xf2\x5d\x40\x07\x1f\x0b\x9e\x10\x2c\x01\x64\x33\x24\x5e\x6c\x07\x3f\x0b\x8c\x10\x2c\x01\x64\x2f\x56\x5e\x99\x07\x60\x0b\x7a\x10\x2c\x01\x64\x2b\x88\x5e\xc6\x07\x80\x0b\x68\x10\x2c\x01\x64\x26\xba\x5e\xf2\x07\xa1\x0b\x56\x10\x2c\x01\x64\x22\xec\x5e\x1f\x08\xc1\x0b\x44\x10\x2c\x01\x64\x1e\x1e\x5f\x4b\x08\xe1\x0b\x33\x10\x2c\x01\x64\x1a\x50\x5f\x78\x08\x02\x0c\x21\x10\x2c\x01\x64\x16\x82\x5f\xa4\x08\x22\x0c\x0f\x10\x2c\x01\x64\x12\xb4\x5f\xd1\x08\x42\x0c\xfd\x0f\x2c\x01\x64\x0d\xe6\x5f\xfd\x08\x63\x0c\xeb\x0f\x2c\x01\x64\x09\x18\x60\x2a\x09\x83\x0c\xd9\x0f\x2c\x01\x64\x05\x4a\x60\x56\x09\xa4\x0c\xc7\x0f\x2c\x01\x64\x01\x7c\x60\x65\x09\xae\x0c\xc1\x0f\x3c\x00\x64\x01\xae\x60\x65\x09\xae\x0c\xc1\x0f\x3c\x00\x64\x04\xe0\x60\x65\x09\xae\x0c\xc1\x0f\x3c\x00\x64\x06\x12\x61\x65\x09\xae\x0c\xc1\x0f\x3c\x00\x64\x09\x44\x61\x65\x09\xae\x0c\xc1\x0f\x3c\x00\x64\x0b\x76\x61\x65\x09\xae\x0c\xc1\x0f\x3c\x00\x64\x0e\xa8\x61\x65\x09\xae\x0c\xc1\x0f\x3c\x00\x64\x10\xda\x61\x65\x09\xae\x0c\xc1\x0f\x3c\x00\x64\x13\x0c\x62\x65\x09\xae\x0c\xc1\x0f\x3c\x00\x64\x15\x3e\x62\x65\x09\xae\x0c\xc1\x0f\x3c\x00\x64\x18\x70\x62\x65\x09\xae\x0c\xc1\x0f\x3c\x00\x64\x1a\xa2\x62\x65\x09\xae\x0c\xc1\x0f\x3c\x00\x64\x1d\xd4\x62\x65\x09\xae\x0c\xc1\x0f\x3c\x00\x64\x1f\x06\x63\x65\x09\xae\x0c\xc1\x0f\x3c\x00\x64\x22\x38\x63\x65\x09\xae\x0c\xc1\x0f\x3c\x00\x64\x24\x6a\x63\x65\x09\xae\x0c\xc1\x0f\x3c\x00\x64\x27\x9c\x63\x65\x09\xae\x0c\xc1\x0f\x3c\x00\x64\x29\xce\x63\x65\x09\xae\x0c\xc1\x0f\x3c\x00\x64\x2c\x00\x64\x65\x09\xae\x0c\xc1\x0f\x3c\x00\x64\x2e\x32\x64\x65\x09\xae\x0c\xc1\x0f\x3c\x00\x64\x31\x64\x64\x65\x09\xae\x0c\xc1\x0f\x3c\x00\x64\x33\x96\x64\x65\x09\xae\x0c\xc1\x0f\x3c\x00\x64\x36\xc8\x64\x65\x09\xae\x0c\xc1\x0f\x3c\x00\x64\x38\xfa\x64\x65\x09\xae\x0c\xc1\x0f\x3c\x00\x64\x3b\x2c\x65\x65\x09\xae\x0c\xc1\x0f\x3c\x00\x64\x3d\x5e\x65\x65\x09\xae\x0c\xc1\x0f\x3c\x00\x64\x40\x90\x65\x65\x09\xae\x0c\xc1\x0f\x3c\x00\x64\x42\xc2\x65\x65\x09\xae\x0c\xc1\x0f\x3c\x00\x64\x45\xf4\x65\x65\x09\xae\x0c\xc1\x0f\x3c\x00\x64\x47\x26\x66\x65\x09\xae\x0c\xc1\x0f\x3c\x00\x64\x4a\x58\x66\x65\x09\xae\x0c\xc1\x0f\x3c\x00\x64\x4c\x8a\x66\x65\x09\xae\x0c\xc1\x0f\x3c\x00\x64\x4f\xbc\x66\x65\x09\xae\x0c\xc1\x0f\x3c\x00\x64\x51\xee\x66\x65\x09\xae\x0c\xc1\x0f\x3c\x00\x64\x54\x20\x67\x65\x09\xae\x0c\xc1\x0f\x3c\x00\x64\x56\x52\x67\x65\x09\xae\x0c\xc1\x0f\x3c\x00\x64\x59\x84\x67\x65\x09\xae\x0c\xc1\x0f\x3c\x00\x64\x5b\xb6\x67\x65\x09\xae\x0c\xc1\x0f\x3c\x00\x64\x5e\xe8\x67\x65\x09\xae\x0c\xc1\x0f\x3c\x00\x64\x60\x1a\x68\x65\x09\xae\x0c\xc1\x0f\x3c\x00\x64\x63\x4c\x68\x65\x09\xae\x0c\xc1\x0f\x3c\x00\x64\x64\x7e\x68\x65\x09\xae\x0c\xc1\x0f\x3c\x00\x64\x64\xb0\x68\x65\x09\xae\x0c\xc1\x0f\x3c\x00\x64\x64\xe2\x68\x65\x09\xae\x0c\xc1\x0f\x3c\x00\x64\x64\x14\x69\x65\x09\xae\x0c\xc1\x0f\x3c\x00\x64\x64\x46\x69\x65\x09\xae\x0c\xc1\x0f\x3c\x00\x64\x64\x78\x69\x65\x09\xae\x0c\xc1\x0f\x3c\x00\x64\x64\xaa\x69\x65\x09\xae\x0c\xc1\x0f\x3c\x00\x64\x64\xdc\x69\x65\x09\xae\x0c\xc1\x0f\x3c\x00\x64\x64\x0e\x6a\x65\x09\xae\x0c\xc1\x0f\x3c\x00\x64\x64\x40\x6a\x65\x09\xae\x0c\xc1\x0f\x3c\x00\x64\x64\x72\x6a\x65\x09\xae\x0c\xc1\x0f\x3c\x00\x64\x64\xa4\x6a\x65\x09\xae\x0c\xc1\x0f\x3c\x00\x64\x64\xd6\x6a\x65\x09\xae\x0c\xc1\x0f\x3c\x00\x64\x64\x08\x6b\x65\x09\xae\x0c\xc1\x0f\x3c\x00\x64\x64\x3a\x6b\x65\x09\xae\x0c\xc1\x0f\x3c\x00\x64\x64\x6c\x6b\x40\x09\x81\x0c\x90\x0f\x3c\x00\x64\x64\x9e\x6b\x08\x09\x3e\x0c\x47\x0f\x3c\x00\x64\x64\xd0\x6b\xcf\x08\xfa\x0b\xfe\x0e\x3c\x00\x64\x64\x02\x6c\x97\x08\xb7\x0b\xb4\x0e\x3c\x00\x64\x64\x34\x6c\x5f\x08\x74\x0b\x6b\x0e\x3c\x00\x64\x64\x66\x6c\x27\x08\x30\x0b\x21\x0e\x3c\x00\x64\x64\x98\x6c\xef\x07\xed\x0a\xd8\x0d\x3c\x00\x64\x64\xca\x6c\xb6\x07\xa9\x0a\x8e\x0d\x3c\x00\x64\x64\xfc\x6c\x7e\x07\x66\x0a\x45\x0d\x3c\x00\x64\x64\x2e\x6d\x46\x07\x22\x0a\xfc\x0c\x3c\x00\x64\x64\x60\x6d\x0e\x07\xdf\x09\xb2\x0c\x3c\x00\x64\x64\x92\x6d\xd5\x06\x9b\x09\x69\x0c\x3c\x00\x64\x64\xc4\x6d\x9d\x06\x58\x09\x1f\x0c\x3c\x00\x64\x64\xf6\x6d\x65\x06\x14\x09\xd6\x0b\x3c\x00\x64\x64\x28\x6e\x2d\x06\xd1\x08\x8d\x0b\x3c\x00\x64\x64\x5a\x6e\xf5\x05\x8e\x08\x43\x0b\x3c\x00\x64\x64\x8c\x6e\xbc\x05\x4a\x08\xfa\x0a\x3c\x00\x64\x64\xbe\x6e\x84\x05\x07\x08\xb0\x0a\x3c\x00\x64\x64\xf0\x6e\x4c\x05\xc3\x07\x67\x0a\x3c\x00\x64\x64\x22\x6f\x14\x05\x80\x07\x1d\x0a\x3c\x00\x64\x64\x54\x6f\xdc\x04\x3c\x07\xd4\x09\x3c\x00\x64\x64\x86\x6f\xa3\x04\xf9\x06\x8b\x09\x3c\x00\x64\x64\xb8\x6f\x6b\x04\xb5\x06\x41\x09\x3c\x00\x64\x64\xea\x6f\x33\x04\x72\x06\xf8\x08\x3c\x00\x64\x64\x1c\x70\xfb\x03\x2e\x06\xae\x08\x3c\x00\x64\x64\x4e\x70\xc2\x03\xeb\x05\x65\x08\x3c\x00\x64\x64\x80\x70\x8a\x03\xa8\x05\x1c\x08\x3c\x00\x64\x64\xb2\x70\x52\x03\x64\x05\xd2\x07\x3c\x00\x64\x64\xe4\x70\x1a\x03\x21\x05\x89\x07\x3c\x00\x64\x64\x16\x71\xe2\x02\xdd\x04\x3f\x07\x3c\x00\x64\x64\x48\x71\xa9\x02\x9a\x04\xf6\x06\x3c\x00\x64\x64\x7a\x71\x71\x02\x56\x04\xac\x06\x3c\x00\x64\x64\xac\x71\x39\x02\x13\x04\x63\x06\x3c\x00\x64\x64\xde\x71\x01\x02\xcf\x03\x1a\x06\x3c\x00\x64\x64\x10\x72\xc9\x01\x8c\x03\xd0\x05\x3c\x00\x64\x64\x42\x72\x90\x01\x48\x03\x87\x05\x3c\x00\x64\x64\x74\x72\x58\x01\x05\x03\x3d\x05\x3c\x00\x64\x64\xa6\x72\x20\x01\xc2\x02\xf4\x04\x3c\x00\x64\x64\xd8\x72\xe8\x00\x7e\x02\xab\x04\x3c\x00\x64\x64\x0a\x73\xaf\x00\x3b\x02\x61\x04\x3c\x00\x64\x64\x3c\x73\x77\x00\xf7\x01\x18\x04\x3c\x00\x64\x64\x6e\x73\x3f\x00\xb4\x01\xce\x03\x3c\x00\x64\x64\xa0\x73\x07\x00\x70\x01\x85\x03\x3c\x00\x64\x64\xd2\x73\xd0\xff\x2d\x01\x3b\x03\x3c\x00\x64\x64\x04\x74\x97\xff\xe9\x00\xf2\x02\x3c\x00\x64\x64\x36\x74\x5f\xff\xa6\x00\xa9\x02\x3c\x00\x64\x64\x68\x74\x27\xff\x62\x00\x5f\x02\x3c\x00\x64\x64\x9a\x74\xef\xfe\x1f\x00\x16\x02\x3c\x00\x64\x64\xcc\x74\xd4\xfe\x00\x00\xf4\x01\x3c\x00\x64\x64\xfe\x74\xd4\xfe\x00\x00\xf4\x01\x3c\x00\x64\x64\x30\x75\xd4\xfe\x00\x00\xf4\x01\x3c\x00\x64\x64\x62\x75\xd4\xfe\x00\x00\xf4\x01\x3c\x00\x64\x64\x94\x75\xd4\xfe\x00\x00\xf4\x01\x3c\x00\x64\x64\xc6\x75\xd4\xfe\x00\x00\xf4\x01\x3c\x00\x64\x64\xf8\x75\xd4\xfe\x00\x00\xf4\x01\x3c\x00\x64\x64\x2a\x76\xd4\xfe\x00\x00\xf4\x01\x3c\x00\x64\x64\x5c\x76\xd4\xfe\x00\x00\xf4\x01\x3c\x00\x64\x64\x8e\x76\xd4\xfe\x00\x00\xf4\x01\x3c\x00\x64\x64\xc0\x76\xd4\xfe\x00\x00\xf4\x01\x3c\x00\x64\x64\xf2\x76\xd4\xfe\x00\x00\xf4\x01\x3c\x00\x64\x64\x24\x77\xd4\xfe\x00\x00\xf4\x01\x3c\x00\x64\x64\x56\x77\xd4\xfe\x00\x00\xf4\x01\x3c\x00\x64\x64\x88\x77\xd4\xfe\x00\x00\xf4\x01\x3c\x00\x64\x64\xba\x77\xd4\xfe\x00\x00\xf4\x01\x3c\x00\x64\x64\xec\x77\xd4\xfe\x00\x00\xf4\x01\x3c\x00\x64\x64\x1e\x78\xd4\xfe\x00\x00\xf4\x01\x3c\x00\x64\x64\x50\x78\xd4\xfe\x00\x00\xf4\x01\x3c\x00\x64\x64\x82\x78\xd4\xfe\x00\x00\xf4\x01\x3c\x00\x64\x64\xb4\x78\xd4\xfe\x00\x00\xf4\x01\x3c\x00\x64\x64\xe6\x78\xd4\xfe\x00\x00\xf4\x01\x3c\x00\x64\x64\x18\x79\xd4\xfe\x00\x00\xf4\x01\x3c\x00\x64\x64\x4a\x79\xd4\xfe\x00\x00\xf4\x01\x3c\x00\x64\x64\x7c\x79\xd4\xfe\x00\x00\xf4\x01\x3c\x00\x64\x64\xae\x79\xd4\xfe\x00\x00\xf4\x01\x3c\x00\x64\x64\xe0\x79\xd4\xfe\x00\x00\xf4\x01\x3c\x00\x64\x64\x12\x7a\xd4\xfe\x00\x00\xf4\x01\x3c\x00\x64\x64\x44\x7a\xd4\xfe\x00\x00\xf4\x01\x3c\x00\x64\x64\x76\x7a\xd4\xfe\x00\x00\xf4\x01\x3c\x00\x64\x64\xa8\x7a\xd4\xfe\x00\x00\xf4\x01\x3c\x00\x64\x64\xda\x7a\xd4\xfe\x00\x00\xf4\x01\x3c\x00\x64\x64\x0c\x7b\xd4\xfe\x00\x00\xf4\x01\x3c\x00\x64\x64\x3e\x7b\xd4\xfe\x00\x00\xf4\x01\x3c\x00\x64\x64\x70\x7b\xd4\xfe\x00\x00\xf4\x01\x3c\x00\x64\x64\xa2\x7b\xd4\xfe\x00\x00\xf4\x01\x3c\x00\x64\x64\xd4\x7b\xd4\xfe\x00\x00\xf4\x01\x3c\x00\x64\x64\x06\x7c\xd4\xfe\x00\x00\xf4\x01\x3c\x00\x64\x64\x38\x7c\xd4\xfe\x00\x00\xf4\x01\x3c\x00\x64\x64\x6a\x7c\xd4\xfe\x00\x00\xf4\x01\x3c\x00\x64\x64\x9c\x7c\xd4\xfe\x00\x00\xf4\x01\x3c\x00\x64\x64\xce\x7c\xd4\xfe\x00\x00\xf4\x01\x3c\x00\x64\x64\x00\x7d\xd4\xfe\x00\x00\xf4\x01\x3c\x00\x64\x64\x32\x7d\xd4\xfe\x00\x00\xf4\x01\x3c\x00\x64\x64\x64\x7d\xd4\xfe\x00\x00\xf4\x01\x3c\x00\x64\x64\x96\x7d\xd4\xfe\x00\x00\xf4\x01\x3c\x00\x64\x64\xc8\x7d\xd4\xfe\x00\x00\xf4\x01\x3c\x00\x64\x64\xfa\x7d\xd4\xfe\x00\x00\xf4\x01\x3c\x00\x64\x64\x2c\x7e\xd4\xfe\x00\x00\xf4\x01\x3c\x00\x64\x64\x5e\x7e\xd4\xfe\x00\x00\xf4\x01\x3c\x00\x64\x64\x90\x7e\xd4\xfe\x00\x00\xf4\x01\x3c\x00\x64\x64\xc2\x7e\xd4\xfe\x00\x00\xf4\x01\x3c\x00\x64\x64\xf4\x7e\xd4\xfe\x00\x00\xf4\x01\x3c\x00\x64\x64\x26\x7f\xd4\xfe\x00\x00\xf4\x01\x3c\x00\x64\x64\x58\x7f\xd4\xfe\x00\x00\xf4\x01\x3c\x00\x64\x64\x8a\x7f\xd4\xfe\x00\x00\xf4\x01\x3c\x00\x64\x64\xbc\x7f\xd4\xfe\x00\x00\xf4\x01\x3c\x00\x64\x64\xee\x7f\xd4\xfe\x00\x00\xf4\x01\x3c\x00\x64\x64\x20\x80\xd4\xfe\x00\x00\xf4\x01\x3c\x00\x64\x64\x52\x80\xd4\xfe\x00\x00\xf4\x01\x3c\x00\x64\x64\x84\x80\xd4\xfe\x00\x00\xf4\x01\x3c\x00\x64\x64\xb6\x80\xd4\xfe\x00\x00\xf4\x01\x3c\x00\x64\x64\xe8\x80\xd4\xfe\x00\x00\xf4\x01\x3c\x00\x64\x64\x1a\x81\xd4\xfe\x00\x00\xf4\x01\x3c\x00\x64\x64\x4c\x81\xd4\xfe\x00\x00\xf4\x01\x3c\x00\x64\x64\x7e\x81\xd4\xfe\x00\x00\xf4\x01\x3c\x00\x64\x64\xb0\x81\xd4\xfe\x00\x00\xf4\x01\x3c\x00\x64\x64\xe2\x81\xd4\xfe\x00\x00\xf4\x01\x3c\x00\x64\x64\x14\x82\xd4\xfe\x00\x00\xf4\x01\x3c\x00\x64\x64\x46\x82\xd4\xfe\x00\x00\xf4\x01\x3c\x00\x64\x64\x78\x82\xd4\xfe\x00\x00\xf4\x01\x3c\x00\x64\x64\xaa\x82\xd4\xfe\x00\x00\xf4\x01\x3c\x00\x64\x64\xdc\x82\xd4\xfe\x00\x00\xf4\x01\x3c\x00\x64\x64\x0e\x83\xd4\xfe\x00\x00\xf4\x01\x3c\x00\x64\x64\x40\x83\xd4\xfe\x00\x00\xf4\x01\x3c\x00\x64\x64\x72\x83\xd4\xfe\x00\x00\xf4\x01\x3c\x00\x64\x64\xa4\x83\xd4\xfe\x00\x00\xf4\x01\x3c\x00\x64\x64\xd6\x83\xd4\xfe\x00\x00\xf4\x01\x3c\x00\x64\x64\x08\x84\xd4\xfe\x00\x00\xf4\x01\x3c\x00\x64\x64\x3a\x84\xd4\xfe\x00\x00\xf4\x01\x3c\x00\x64\x64\x6c\x84\xd4\xfe\x00\x00\xf4\x01\x3c\x00\x64\x64\x9e\x84\xd4\xfe\x00\x00\xf4\x01\x3c\x00\x64\x64\xd0\x84\xd4\xfe\x00\x00\xf4\x01\x3c\x00\x64\x64\x02\x85\xd4\xfe\x00\x00\xf4\x01\x3c\x00\x64\x64\x34\x85\xd4\xfe\x00\x00\xf4\x01\x3c\x00\x64\x64\x66\x85\xd4\xfe\x00\x00\xf4\x01\x3c\x00\x64\x64\x98\x85\xd4\xfe\x00\x00\xf4\x01\x3c\x00\x64\x64\xca\x85\xd4\xfe\x00\x00\xf4\x01\x3c\x00\x64\x64\xfc\x85\xd4\xfe\x00\x00\xf4\x01\x3c\x00\x64\x64\x2e\x86\xd4\xfe\x00\x00\xf4\x01\x3c\x00\x64\x64\x60\x86\xd4\xfe\x00\x00\xf4\x01\x3c\x00\x64\x64\x92\x86\xd4\xfe\x00\x00\xf4\x01\x3c\x00\x64\x64\xc4\x86\xd4\xfe\x00\x00\xf4\x01\x3c\x00\x64\x64\xf6\x86\xd4\xfe\x00\x00\xf4\x01\x3c\x00\x64\x64\x28\x87\xd4\xfe\x00\x00\xf4\x01\x3c\x00\x64\x64\x5a\x87\xd4\xfe\x00\x00\xf4\x01\x3c\x00\x64\x64\x8c\x87\xd4\xfe\x00\x00\xf4\x01\x3c\x00\x64\x64\xbe\x87\xd4\xfe\x00\x00\xf4\x01\x3c\x00\x64\x64\xf0\x87\xd4\xfe\x00\x00\xf4\x01\x3c\x00\x64\x64\x22\x88\xd4\xfe\x00\x00\xf4\x01\x3c\x00\x64\x64\x54\x88\xd4\xfe\x00\x00\xf4\x01\x3c\x00\x64\x64\x86\x88\xd4\xfe\x00\x00\xf4\x01\x3c\x00\x64\x64\xb8\x88\xd4\xfe\x00\x00\xf4\x01\x3c\x00\x64\x64\xea\x88\xd4\xfe\x00\x00\xf4\x01\x3c\x00\x64\x64\x1c\x89\xd4\xfe\x00\x00\xf4\x01\x3c\x00\x64\x64\x4e\x89\xd4\xfe\x00\x00\xf4\x01\x3c\x00\x64\x64\x80\x89\xd4\xfe\x00\x00\xf4\x01\x3c\x00\x64\x64\xb2\x89\xd4\xfe\x00\x00\xf4\x01\x3c\x00\x64\x64\xe4\x89\xd4\xfe\x00\x00\xf4\x01\x3c\x00\x64\x64\x16\x8a\xd4\xfe\x00\x00\xf4\x01\x3c\x00\x64\x64"
points_count = 707
str_format = "HhhHHBB"

size = struct.calcsize(str_format)

data = np.empty((points_count, 7), dtype=float)
for n in range(points_count):
	data[n] = np.array(struct.unpack_from(str_format, points, n * size))

pos_data = data[:, 1:4] / 100 # Centimetres
x, y, z = pos_data[:, 0], pos_data[:, 1], pos_data[:, 2]
color_data = data[:, 4:7]
color_data[:, 0], color_data[:, 1:3] = color_data[:, 0] / 360, color_data[:, 1:3] / 100
color_data[:] = [colorsys.hsv_to_rgb(*x) for x in color_data]

fig = plt.figure()
ax = plt.axes(projection='3d')
ax.set_aspect('equal')
ax.scatter3D(x, y, z, c=color_data)

max_range = np.array([x.max()-x.min(), y.max()-y.min(), z.max()-z.min()]).max() / 2.0
mid_x = (x.max()+x.min()) * 0.5
mid_y = (y.max()+y.min()) * 0.5
mid_z = (z.max()+z.min()) * 0.5
ax.set_xlim(mid_x - max_range, mid_x + max_range)
ax.set_ylim(mid_y - max_range, mid_y + max_range)
ax.set_zlim(mid_z - max_range, mid_z + max_range)

plt.show()
